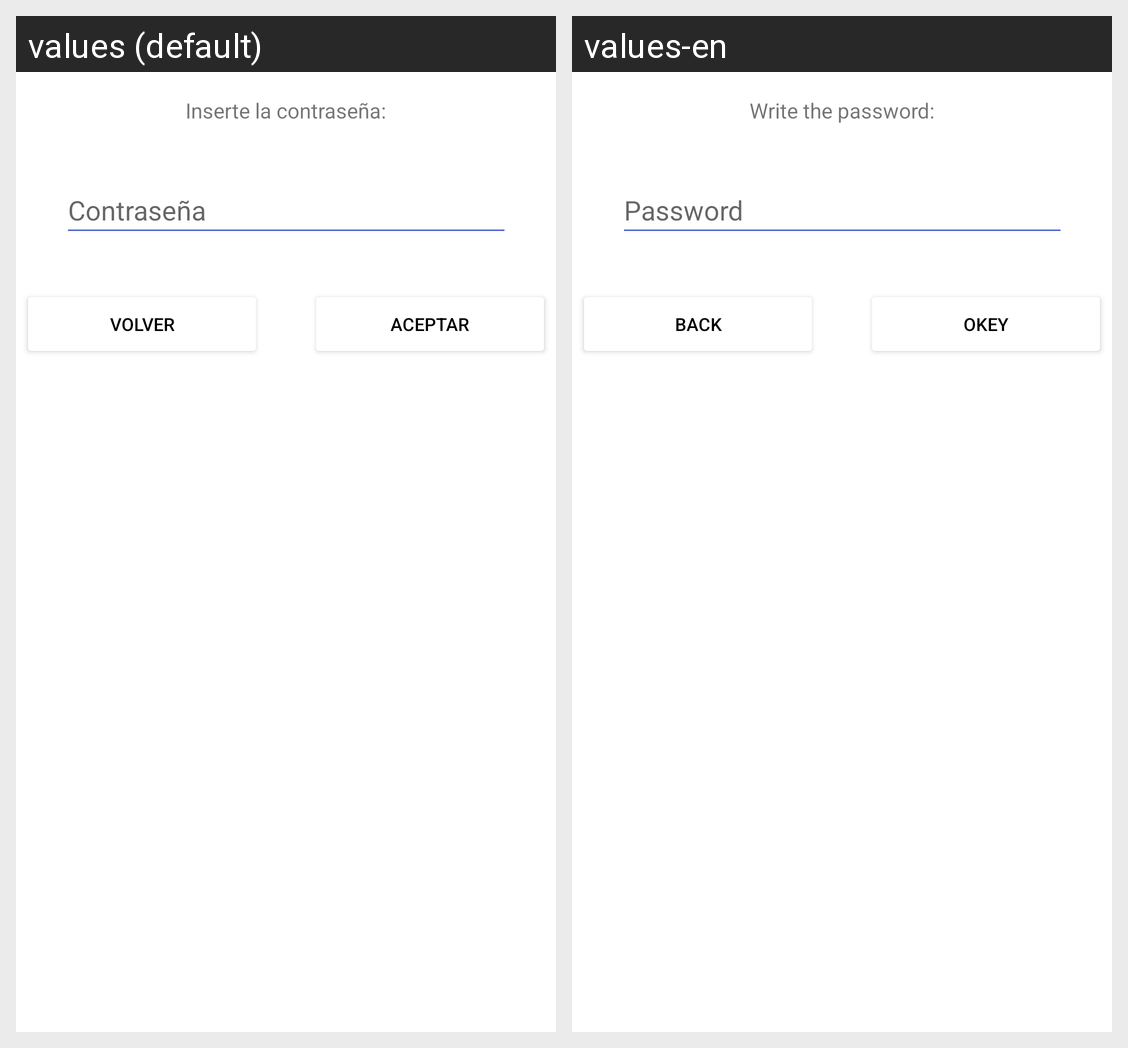

This grid shows one Android layout under two languages. Give, for every string resource on the screen, its name, the default text and each shown locale's text.
Android screen res/layout/dialogo_contrasena.xml rendered under 2 locales, left to right: values (default), values-en. Device: Nexus 5 (rendered at 1080×1920; each locale shown at half size, 540×960, under a caption strip naming it); theme Theme.MyConnect.
Strings drawn on this screen, with the default value and each locale's value (text and hints the layout hard-codes, and strings that could not be matched under every locale, appear in the picture but are not listed):

contrasena
  values: Contraseña
  values-en: Password

aceptar
  values: Aceptar
  values-en: Okey

volver
  values: Volver
  values-en: Back
